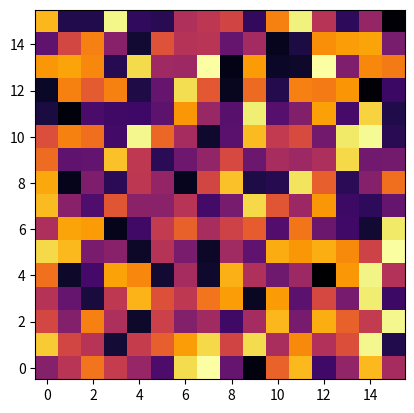

Write the Python code that produced this figure.
import numpy as np
import matplotlib.pyplot as plt

np1 = np.asarray([[1,2,3,2],[2,4,3,2]])
print(np1)
print(type(np1))
print(np1.shape)

fig = plt.figure()
plt.imshow(np1, cmap='inferno', origin='lower')
plt.show()

np2 =np1.reshape(2,4,1)
print(np2)
print(np2.shape)
print(np2.dtype.name)
plt.imshow(np2, cmap='inferno', origin='lower')
plt.show()

print(np.full((16,16), 8))
print(np.random.random((16,16)))
plt.imshow(np.random.random((16,16)), cmap='inferno', origin='lower')
plt.show()

list2 = ["AAA-%s"%i for i in np.arange(5) if (i%2==0)]
print(list2)

